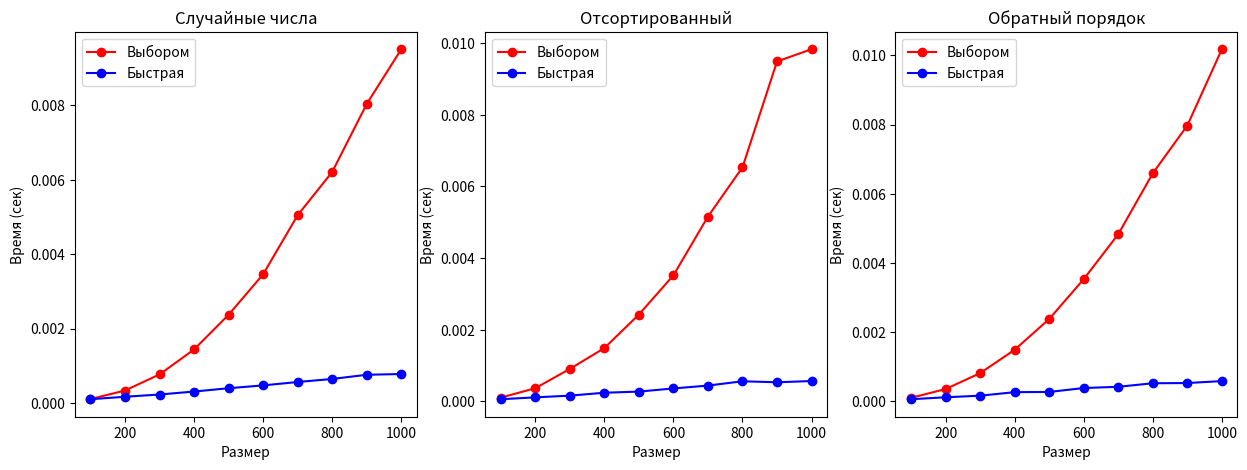

This chart was generated by the following Python code:
import random
import timeit

import matplotlib.pyplot as plt


# Сортировка выбором
def selection_sort(arr):
    n = len(arr)
    for i in range(n):
        min_idx = i
        for j in range(i + 1, n):
            if arr[j] < arr[min_idx]:
                min_idx = j
        arr[i], arr[min_idx] = arr[min_idx], arr[i]
    return arr


# Быстрая сортировка
def quick_sort(arr):
    if len(arr) <= 1:
        return arr

    pivot = arr[len(arr) // 2]
    left = [x for x in arr if x < pivot]
    middle = [x for x in arr if x == pivot]
    right = [x for x in arr if x > pivot]

    return quick_sort(left) + middle + quick_sort(right)


# Измерение времени
def measure_time(sort_func, data):
    stmt = lambda: sort_func(list(data))
    return timeit.timeit(stmt, number=1)


# Размеры массивов для тестов
sizes = [100, 200, 300, 400, 500, 600, 700, 800, 900, 1000]

# Результаты
selection_times_random = []
quick_times_random = []

selection_times_sorted = []
quick_times_sorted = []

selection_times_reverse = []
quick_times_reverse = []

for size in sizes:
    random_arr = [random.randint(0, 1000) for _ in range(size)]
    sorted_arr = list(range(size))
    reverse_arr = list(range(size, 0, -1))

    # Измеряем время
    t1 = measure_time(selection_sort, random_arr)
    t2 = measure_time(quick_sort, random_arr)
    selection_times_random.append(t1)
    quick_times_random.append(t2)

    t3 = measure_time(selection_sort, sorted_arr)
    t4 = measure_time(quick_sort, sorted_arr)
    selection_times_sorted.append(t3)
    quick_times_sorted.append(t4)

    t5 = measure_time(selection_sort, reverse_arr)
    t6 = measure_time(quick_sort, reverse_arr)
    selection_times_reverse.append(t5)
    quick_times_reverse.append(t6)

    print(f"Размер {size}: выборка {t1:.4f}с, быстрая {t2:.4f}с")

# Рисуем графики
plt.figure(figsize=(15, 5))

# График 1: Случайные числа
plt.subplot(1, 3, 1)
plt.plot(sizes, selection_times_random, 'ro-', label='Выбором')
plt.plot(sizes, quick_times_random, 'bo-', label='Быстрая')
plt.title('Случайные числа')
plt.xlabel('Размер')
plt.ylabel('Время (сек)')
plt.legend()

# График 2: Отсортированный
plt.subplot(1, 3, 2)
plt.plot(sizes, selection_times_sorted, 'ro-', label='Выбором')
plt.plot(sizes, quick_times_sorted, 'bo-', label='Быстрая')
plt.title('Отсортированный')
plt.xlabel('Размер')
plt.ylabel('Время (сек)')
plt.legend()

# График 3: Обратный порядок
plt.subplot(1, 3, 3)
plt.plot(sizes, selection_times_reverse, 'ro-', label='Выбором')
plt.plot(sizes, quick_times_reverse, 'bo-', label='Быстрая')
plt.title('Обратный порядок')
plt.xlabel('Размер')
plt.ylabel('Время (сек)')
plt.legend()

plt.show()
